4-way image classification set "images" from GitHub (shabazpatel/wbc-classification); label vocabulary: eosinophil, lymphocyte, monocyte, neutrophil.

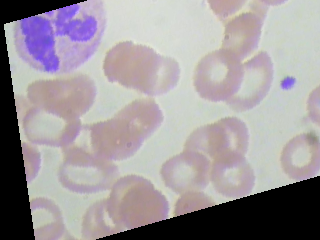
Label: neutrophil

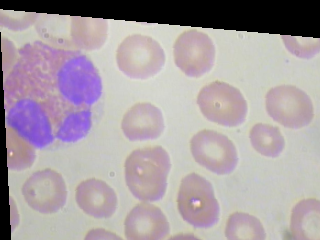
Label: eosinophil

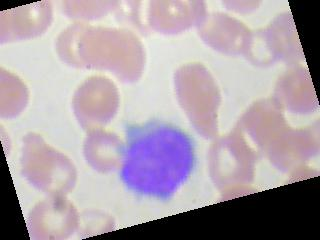
Label: lymphocyte

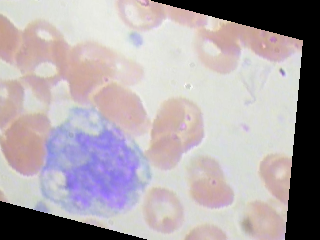
Label: monocyte

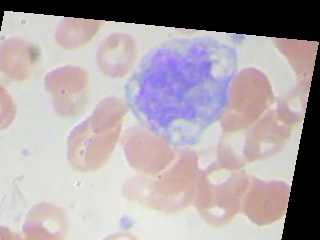
Label: monocyte

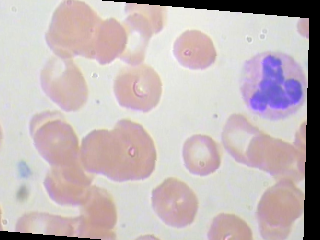
Label: neutrophil
